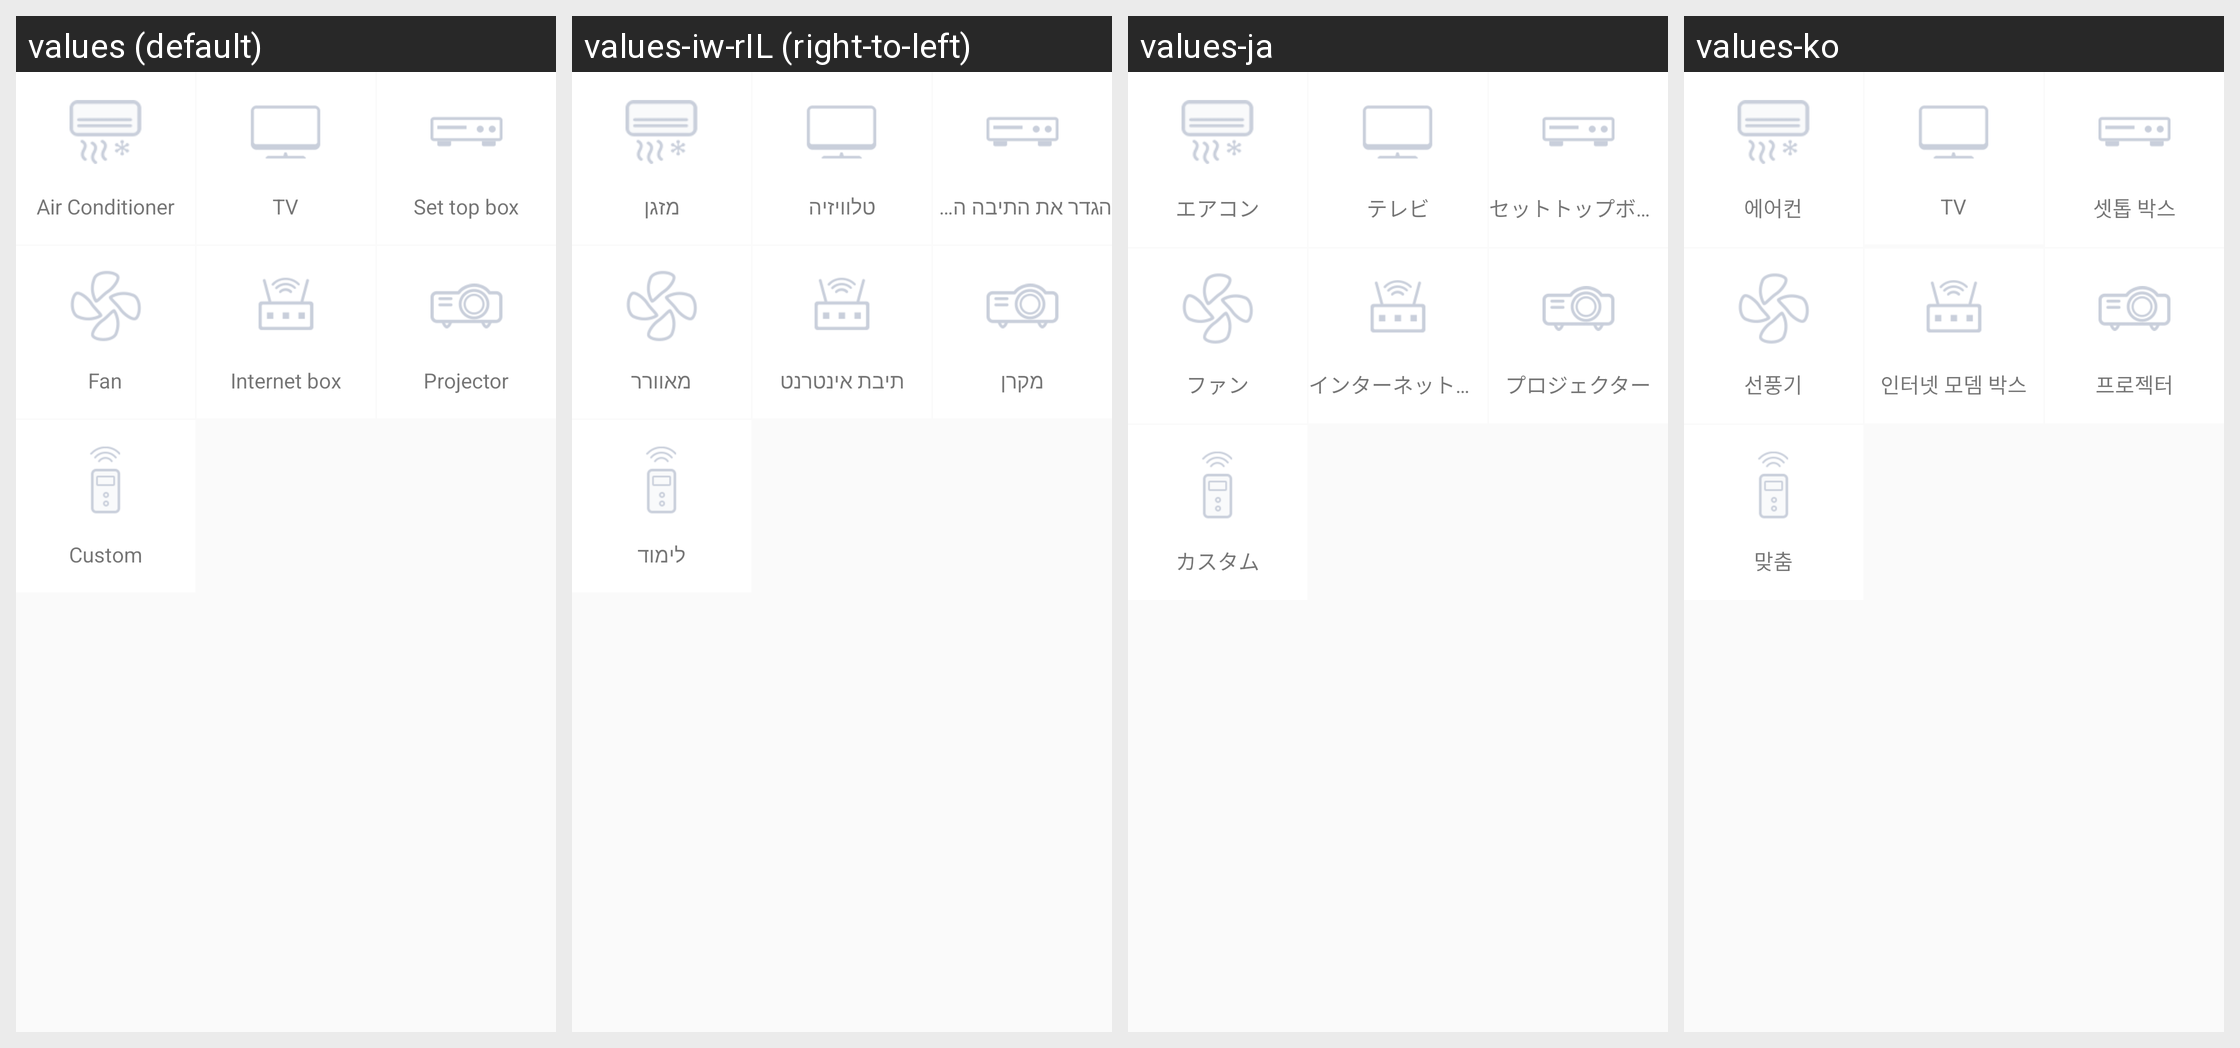

Locale-by-locale string values for the Android screen shown in this grid:
Android screen res/layout/activity_if01_category_list.xml rendered under 4 locales, left to right: values (default), values-iw-rIL (right-to-left), values-ja, values-ko. Device: Nexus 5 (rendered at 1080×1920; each locale shown at half size, 540×960, under a caption strip naming it); theme AppTheme.
Other locales in the repository, not shown: values-es, values-zh-rCN, values-zh-rTW.
Strings drawn on this screen, with the default value and each locale's value (text and hints the layout hard-codes, and strings that could not be matched under every locale, appear in the picture but are not listed):

Infraredtransponder_Airconditioner_Remotecontrol
  values: Air Conditioner
  values-iw-rIL: מזגן
  values-ja: エアコン
  values-ko: 에어컨

Infraredrelay_Addremote_Television
  values: TV
  values-iw-rIL: טלוויזיה
  values-ja: テレビ
  values-ko: TV

Infraredrelay_Addremote_Settopbox
  values: Set top box
  values-iw-rIL: הגדר את התיבה העליונה
  values-ja: セットトップボックス
  values-ko: 셋톱 박스

IF_054
  values: Fan
  values-iw-rIL: מאוורר
  values-ja: ファン
  values-ko: 선풍기

IF_055
  values: Internet box
  values-iw-rIL: תיבת אינטרנט
  values-ja: インターネットボックス
  values-ko: 인터넷 모뎀 박스

Infrared_ransponder_Projector
  values: Projector
  values-iw-rIL: מקרן
  values-ja: プロジェクター
  values-ko: 프로젝터

Infraredrelay_List_Custom
  values: Custom
  values-iw-rIL: לימוד
  values-ja: カスタム
  values-ko: 맞춤
